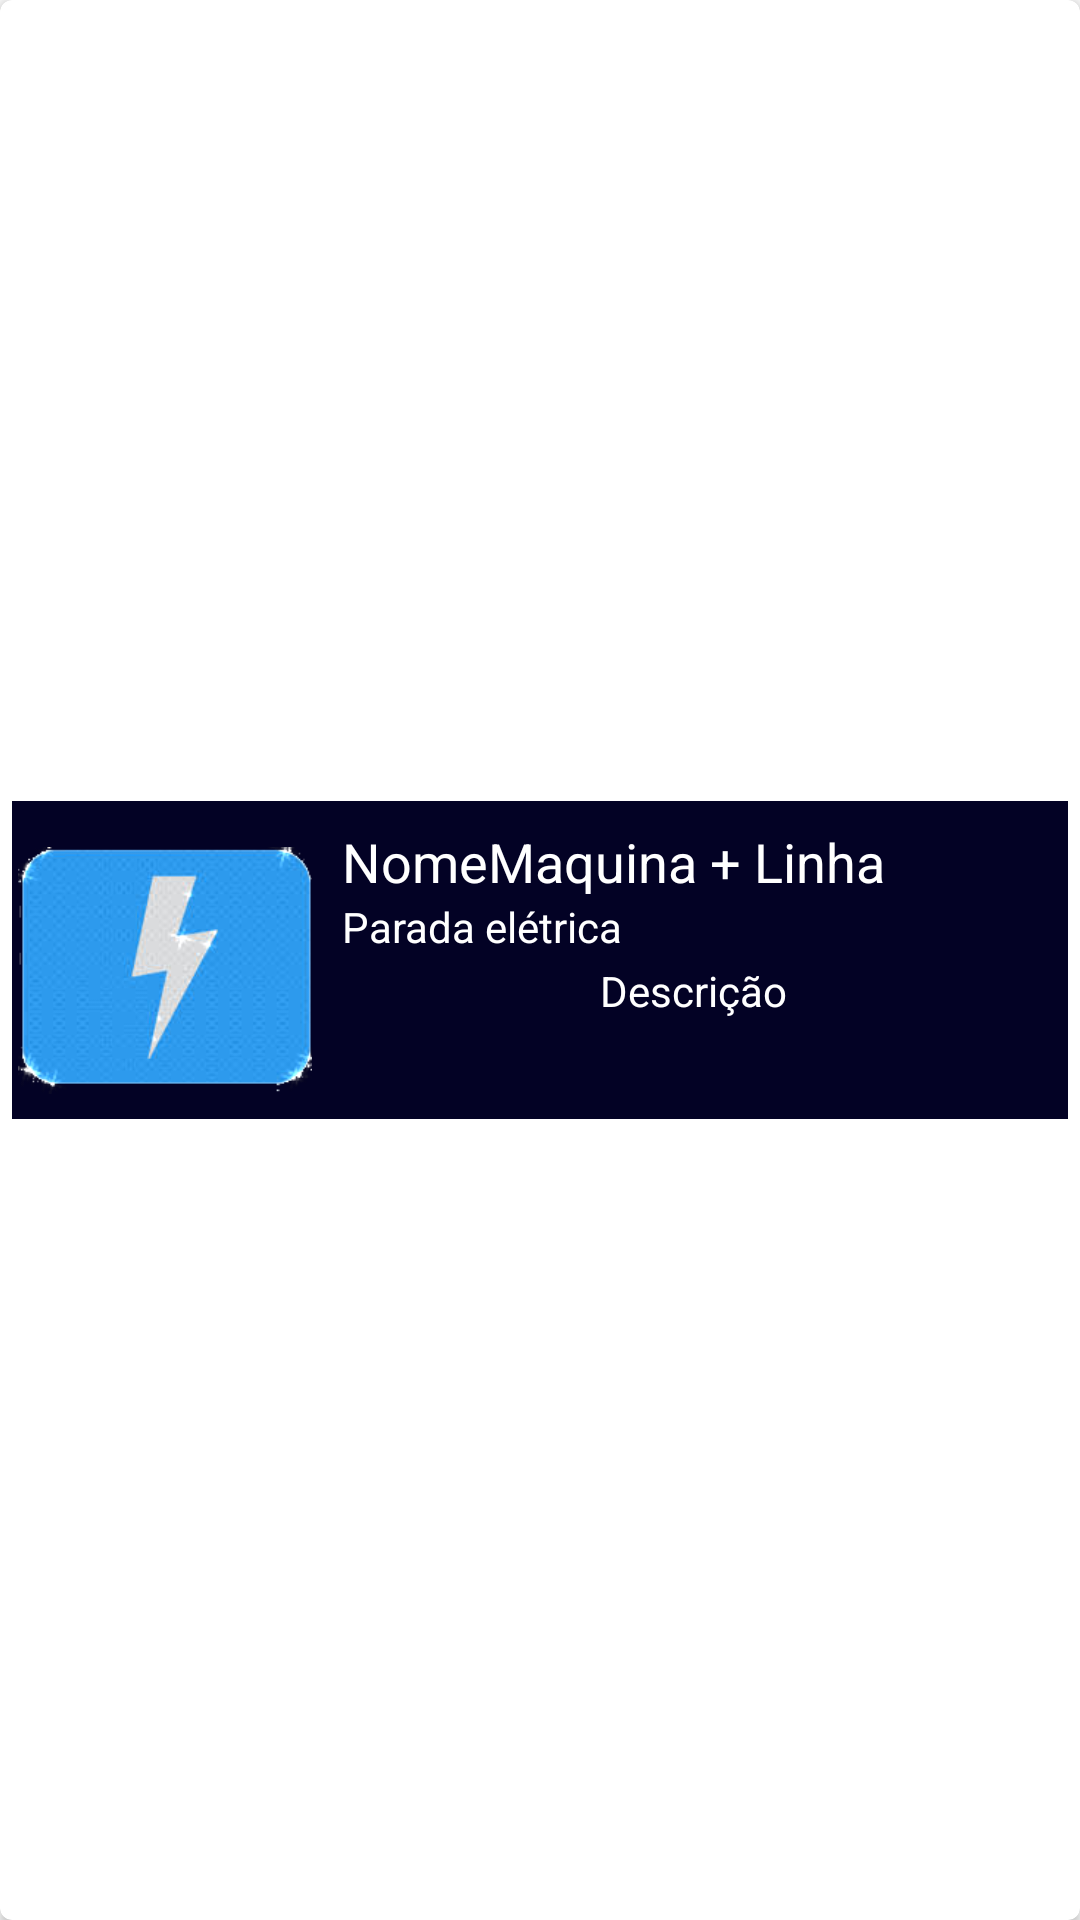

Produce the Android XML layout that renders to this screen, including the resource entries it uses.
<!-- AndroidManifest.xml: application theme AppTheme -->
<!-- res/layout/listar_lista_eletrica.xml -->
<android.support.v7.widget.CardView xmlns:android="http://schemas.android.com/apk/res/android"
    xmlns:card_view="http://schemas.android.com/apk/res-auto"
    xmlns:tools="http://schemas.android.com/tools"
    android:id="@+id/card_view"
    android:layout_width="match_parent"
    android:layout_height="wrap_content"
    android:layout_gravity="center"
    card_view:cardCornerRadius="4dp">

    <android.support.constraint.ConstraintLayout
        android:layout_width="match_parent"
        android:layout_height="match_parent"
        android:padding="4dp">

        <LinearLayout
            android:layout_width="wrap_content"
            android:layout_height="106dp"
            android:layout_margin="4dp"
            android:layout_marginBottom="4dp"
            android:layout_marginEnd="4dp"
            android:layout_marginStart="4dp"
            android:layout_marginTop="4dp"
            android:minHeight="150dp"
            android:orientation="vertical"
            card_view:layout_constraintBottom_toBottomOf="parent"
            card_view:layout_constraintEnd_toEndOf="parent"
            card_view:layout_constraintStart_toStartOf="parent"
            card_view:layout_constraintTop_toTopOf="parent">


            <LinearLayout
                android:layout_width="match_parent"
                android:layout_height="113dp"
                android:orientation="horizontal">

                <LinearLayout
                    android:layout_width="308dp"
                    android:layout_height="match_parent"
                    android:layout_weight="1"
                    android:background="@color/colorEletrica"
                    android:orientation="horizontal">

                    <ImageView
                        android:id="@+id/imageViewFotoConversas"
                        android:layout_width="24dp"
                        android:layout_height="91dp"
                        android:layout_gravity="center_vertical|center"
                        android:layout_weight="1"
                        android:padding="2dp"
                        card_view:srcCompat="@drawable/eletrico" />
                </LinearLayout>

                <LinearLayout
                    android:layout_width="456dp"
                    android:layout_height="match_parent"
                    android:layout_weight="1"
                    android:background="@color/colorEletrica"
                    android:orientation="horizontal">

                    <android.support.constraint.ConstraintLayout
                        android:layout_width="match_parent"
                        android:layout_height="match_parent">

                        <TextView
                            android:id="@+id/tv_titulo"
                            android:layout_width="match_parent"
                            android:layout_height="wrap_content"
                            android:paddingLeft="8dp"
                            android:paddingRight="8dp"
                            android:paddingTop="8dp"
                            android:text="NomeMaquina + Linha"
                            android:textColor="@android:color/white"
                            android:textSize="18sp"
                            card_view:layout_constraintEnd_toEndOf="parent"
                            card_view:layout_constraintStart_toStartOf="parent"
                            card_view:layout_constraintTop_toTopOf="parent" />

                        <TextView
                            android:id="@+id/txt_descricao_parada"
                            android:layout_width="0dp"
                            android:layout_height="46dp"
                            android:layout_marginBottom="8dp"
                            android:layout_marginEnd="8dp"
                            android:layout_marginStart="8dp"
                            android:text="Descrição"
                            android:textAlignment="center"
                            android:textColor="@android:color/white"
                            card_view:layout_constraintBottom_toBottomOf="parent"
                            card_view:layout_constraintEnd_toEndOf="parent"
                            card_view:layout_constraintStart_toStartOf="parent"
                            card_view:layout_constraintTop_toBottomOf="@+id/textView2" />

                        <TextView
                            android:id="@+id/textView2"
                            android:layout_width="0dp"
                            android:layout_height="16dp"
                            android:layout_marginEnd="8dp"
                            android:layout_marginStart="8dp"
                            android:text="Parada elétrica"
                            android:textColor="@android:color/white"
                            card_view:layout_constraintEnd_toEndOf="parent"
                            card_view:layout_constraintHorizontal_bias="0.0"
                            card_view:layout_constraintStart_toStartOf="parent"
                            card_view:layout_constraintTop_toBottomOf="@+id/tv_titulo" />

                    </android.support.constraint.ConstraintLayout>
                </LinearLayout>
            </LinearLayout>
        </LinearLayout>
    </android.support.constraint.ConstraintLayout>

</android.support.v7.widget.CardView>
<!-- resources referenced by this layout -->
<resources>
  <color name="colorEletrica">#030225</color>
  <!-- drawable eletrico: png bitmap (drawable, 23414 bytes) -->
  <style name="AppTheme" parent="Theme.AppCompat.Light.DarkActionBar">
          
          <item name="colorPrimary">@color/colorPrimary</item>
          <item name="colorPrimaryDark">@color/colorPrimaryDark</item>
          <item name="colorAccent">@color/colorAccent</item>
           </style>
  <color name="colorPrimary">#3e2723</color>
  <color name="colorPrimaryDark">#1b0000</color>
  <color name="colorAccent">#a6a6a6</color>
</resources>
